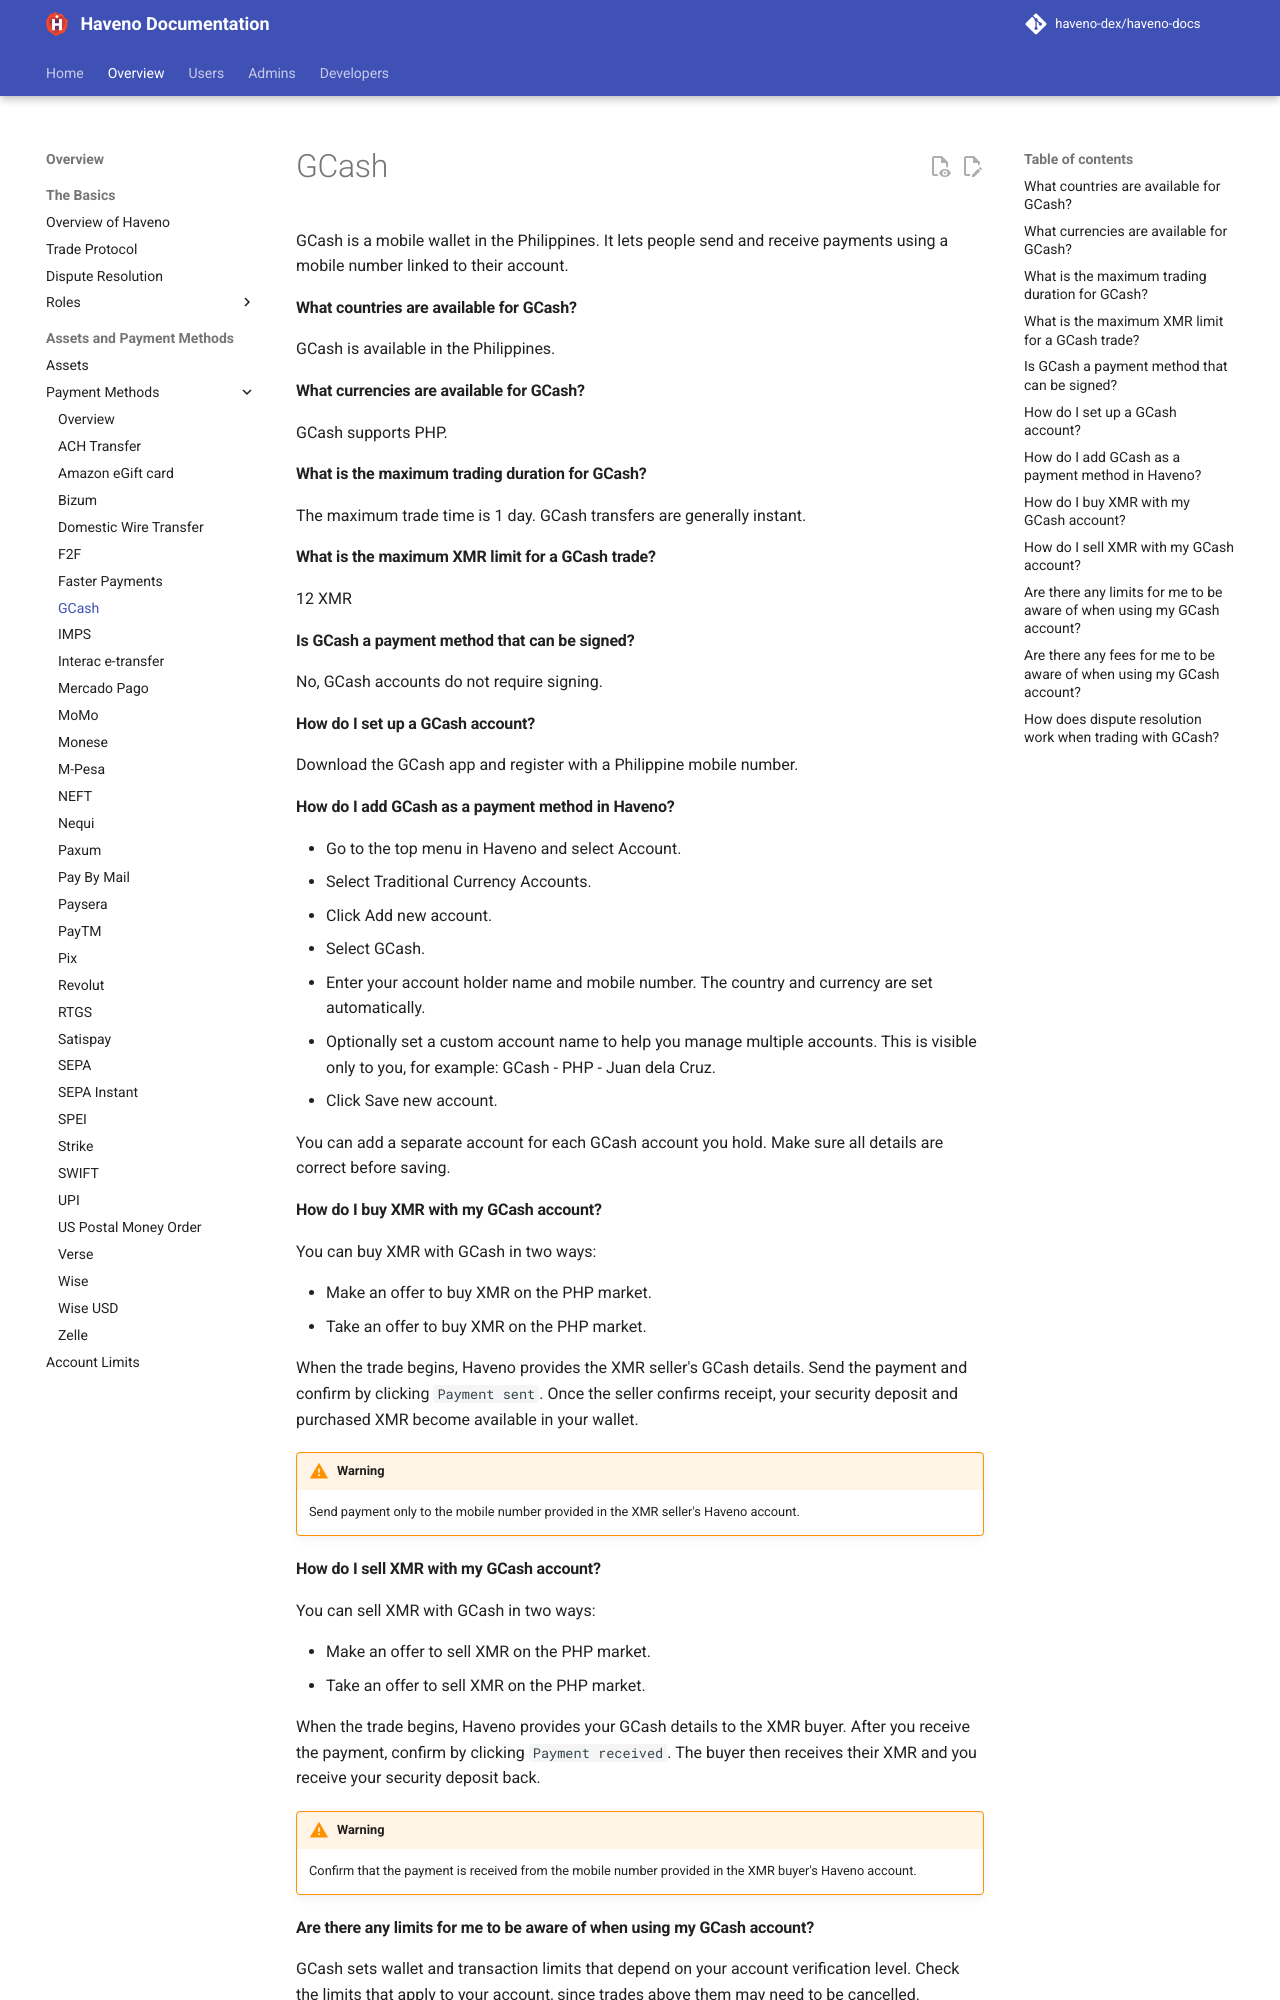

repository: haveno-dex/haveno-docs · page: overview/payment-methods/GCash/index.html · generator: mkdocs

# GCash

GCash is a mobile wallet in the Philippines. It lets people send and receive payments using a mobile number linked to their account.

#### What countries are available for GCash?

GCash is available in the Philippines.

#### What currencies are available for GCash?

GCash supports PHP.

#### What is the maximum trading duration for GCash?

The maximum trade time is 1 day. GCash transfers are generally instant.

#### What is the maximum XMR limit for a GCash trade?

12 XMR

#### Is GCash a payment method that can be signed?

No, GCash accounts do not require signing.

#### How do I set up a GCash account?

Download the GCash app and register with a Philippine mobile number.

#### How do I add GCash as a payment method in Haveno?

- Go to the top menu in Haveno and select Account.
- Select Traditional Currency Accounts.
- Click Add new account.
- Select GCash.
- Enter your account holder name and mobile number. The country and currency are set automatically.
- Optionally set a custom account name to help you manage multiple accounts. This is visible only to you, for example: GCash - PHP - Juan dela Cruz.
- Click Save new account.

You can add a separate account for each GCash account you hold. Make sure all details are correct before saving.

#### How do I buy XMR with my GCash account?

You can buy XMR with GCash in two ways:

- Make an offer to buy XMR on the PHP market.
- Take an offer to buy XMR on the PHP market.

When the trade begins, Haveno provides the XMR seller's GCash details. Send the payment and confirm by clicking `Payment sent`. Once the seller confirms receipt, your security deposit and purchased XMR become available in your wallet.

!!! warning
    Send payment only to the mobile number provided in the XMR seller's Haveno account.

#### How do I sell XMR with my GCash account?

You can sell XMR with GCash in two ways:

- Make an offer to sell XMR on the PHP market.
- Take an offer to sell XMR on the PHP market.

When the trade begins, Haveno provides your GCash details to the XMR buyer. After you receive the payment, confirm by clicking `Payment received`. The buyer then receives their XMR and you receive your security deposit back.

!!! warning
    Confirm that the payment is received from the mobile number provided in the XMR buyer's Haveno account.

#### Are there any limits for me to be aware of when using my GCash account?

GCash sets wallet and transaction limits that depend on your account verification level. Check the limits that apply to your account, since trades above them may need to be cancelled.
